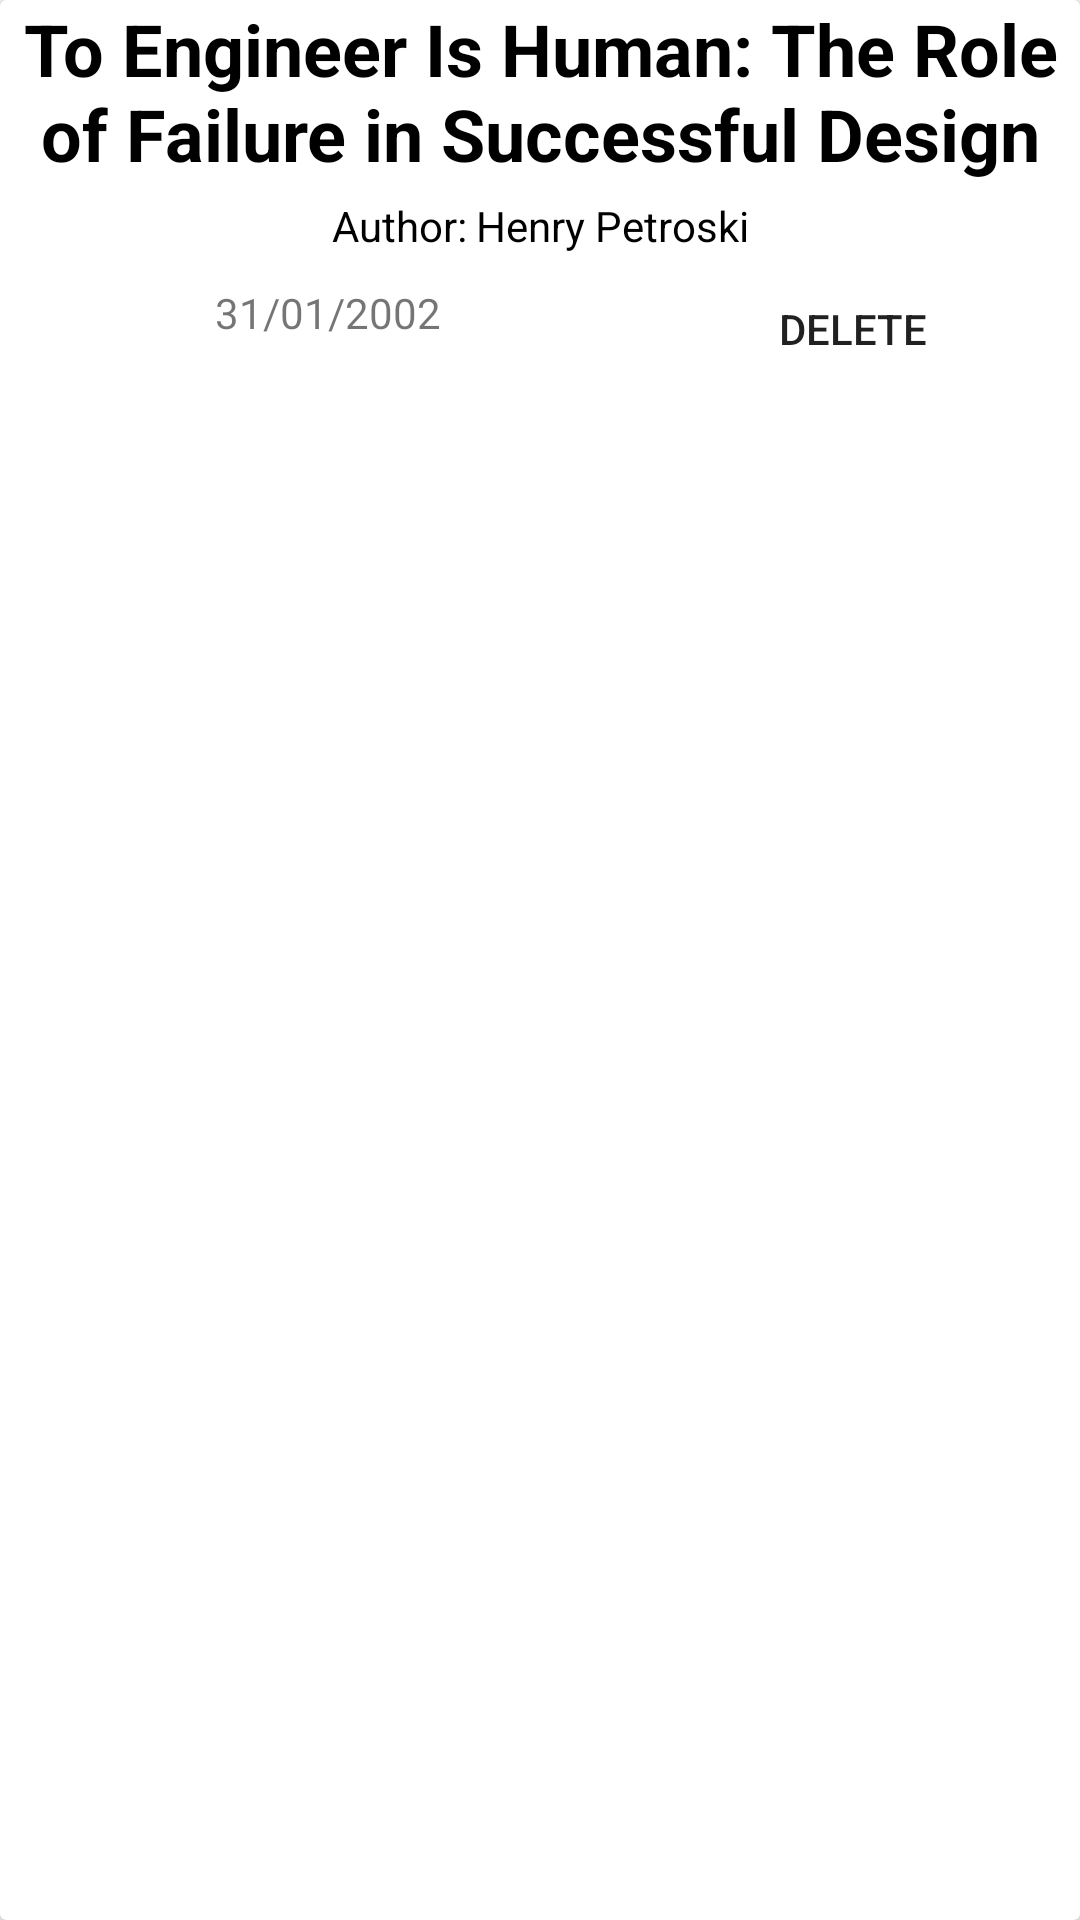

This screen was rendered from an Android layout file. Write that file and the resources it references.
<!-- AndroidManifest.xml: application theme Theme.StudLib -->
<!-- res/layout/ybook_card.xml -->
<?xml version="1.0" encoding="utf-8"?>
<androidx.cardview.widget.CardView  xmlns:android="http://schemas.android.com/apk/res/android"
    android:layout_width="match_parent"
    android:layout_height="wrap_content">

    <RelativeLayout
        android:layout_width="match_parent"
        android:layout_height="wrap_content"
        android:background="@drawable/edt_background"
        android:layout_marginBottom="5dp">

        <TextView
            android:id="@+id/ybook_card_title"
            android:layout_width="match_parent"
            android:layout_height="wrap_content"
            android:gravity="center"
            android:textColor="@color/black"
            android:text="@string/title_test"
            android:textSize="24sp"
            android:textStyle="bold"
            android:layout_centerHorizontal="true"/>



        <LinearLayout
            android:id="@+id/desc"
            android:layout_below="@id/ybook_card_title"
            android:layout_width="match_parent"
            android:layout_height="wrap_content"
            android:padding="5dp">

            <TextView

                android:layout_width="wrap_content"
                android:layout_height="wrap_content"
                android:layout_weight="0.5"
                android:gravity="end"
                android:text="Author: "
                android:textColor="@color/black"
                android:textSize="@dimen/txt_size" />


            <TextView
                android:id="@+id/ybook_card_author"
                android:layout_width="wrap_content"
                android:layout_height="wrap_content"
                android:layout_weight="0.5"
                android:gravity="start"
                android:text="@string/author_test"
                android:textColor="@color/black"
                android:textSize="@dimen/txt_size" />




        </LinearLayout>

        <LinearLayout
            android:padding="5dp"
            android:layout_below="@id/desc"
            android:layout_width="match_parent"
            android:layout_height="wrap_content">


            <TextView
                android:id="@+id/ybook_card_date"
                android:layout_width="wrap_content"
                android:layout_height="wrap_content"
                android:layout_weight="0.5"
                android:gravity="center"
                android:textSize="@dimen/txt_size"
                android:text="31/01/2002" />


            <Button
                android:id="@+id/ybtn_your_book"
                android:layout_width="wrap_content"
                android:layout_height="30dp"
                android:layout_weight="0.2"
                android:background="@drawable/red_btn_back"
                android:layout_gravity="center"
                android:text="delete"
                android:textSize="@dimen/txt_size" />
        </LinearLayout>

    </RelativeLayout>



</androidx.cardview.widget.CardView >
<!-- resources referenced by this layout -->
<resources>
  <color name="black">#FF000000</color>
  <dimen name="txt_size">14sp</dimen>
  <string name="author_test">Henry Petroski</string>
  <string name="title_test">To Engineer Is Human: The Role of Failure in Successful Design</string>
  <style name="Theme.StudLib" parent="Theme.AppCompat.Light">
          
          <item name="colorPrimary">@color/blue</item>
          <item name="colorPrimaryVariant">@color/purple_700</item>
          <item name="colorOnPrimary">@color/white</item>
          
          <item name="colorSecondary">@color/teal_200</item>
          <item name="colorSecondaryVariant">@color/teal_700</item>
          <item name="colorOnSecondary">@color/black</item>
          
          <item name="android:statusBarColor" tools:targetApi="l">?attr/colorPrimaryVariant</item>
          
      </style>
  <color name="blue">#2196F3</color>
  <color name="purple_700">#FF3700B3</color>
  <color name="white">#FFFFFFFF</color>
  <color name="teal_200">#FF03DAC5</color>
  <color name="teal_700">#FF018786</color>
</resources>
